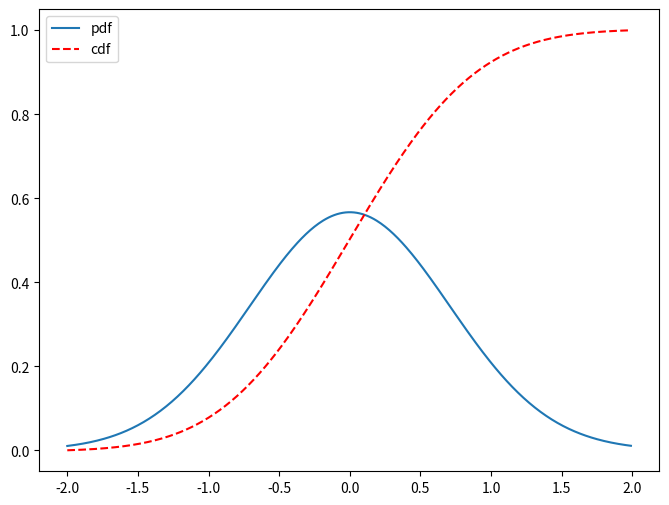

Here is the Python script that generated this plot:
#!/usr/bin/env python
"""
generally illustrate the concept of a cdf and pdf
"""

import numpy as np
import matplotlib.pyplot as plt

# Create some test data
dx = .01
X  = np.arange(-2,2,dx)
Y  = np.exp(-X**2)

# Normalize the data to a proper PDF
Y /= (dx*Y).sum()

# Compute the CDF
CY = np.cumsum(Y*dx)

# Plot both
fig = plt.figure(figsize=(8,6))
ax = fig.add_subplot(111)
p1 = ax.plot(X,Y)
p2 = ax. plot(X,CY,'r--')
ax.legend([p1[0],p2[0]],["pdf","cdf"],loc="upper left")
plt.show()
